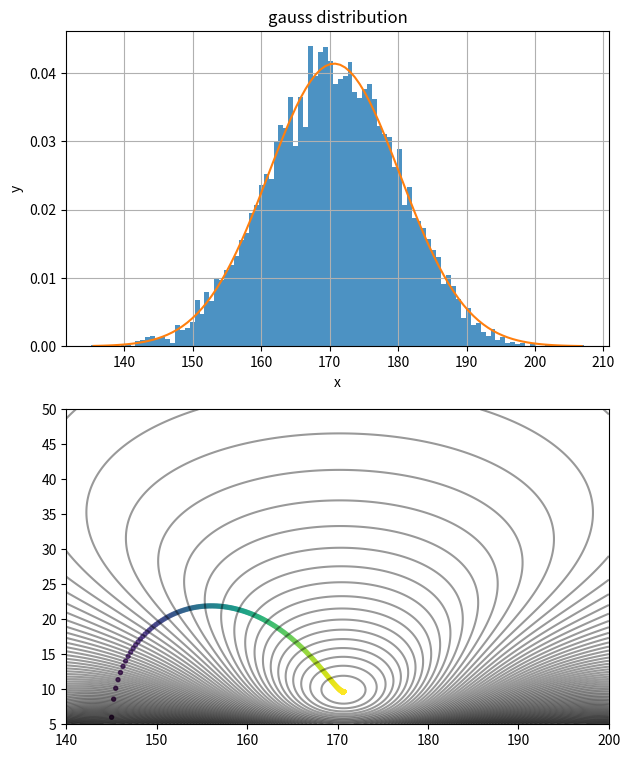

The script that saved this image:
# -*- coding: utf-8 -*-
"""
Created on Mon Jul 29 09:34:06 2019

@author: Administrator
"""

import matplotlib.pyplot as plt
import numpy as np

def f(x,miu,sig):
    return np.exp(-(x-miu)**2/(2*sig**2))/np.sqrt(2*np.pi)/sig

def dfdmiu(x,miu,sig):
    return f(x,miu,sig)*(x-miu)/sig**2

def dfdsig(x,miu,sig):
    return f(x,miu,sig)*(((x-miu)/sig)**2-1)/sig

#steepest descent 最速下降法
def steepest_step(x,y,miu,sig,aggression):
    J = np.array([-2*(y-f(x,miu,sig))@dfdmiu(x,miu,sig),-2*(y-f(x,miu,sig))@dfdsig(x,miu,sig)])
    step = -J*aggression
    return step


#随机生成男女身高数据
height_data=np.hstack(((np.random.randn(5000)*8+175),(np.random.randn(4000)*8+165)))

#画图
plt.figure(figsize=(7,9))
ax=plt.subplot(211)

#直方图数据
y,x,_=ax.hist(height_data,bins=100,histtype="stepfilled",density=True,alpha=0.8)
p=np.array([])
for i in range(len(x)-1):
    p=np.append(p,(x[i]+x[i+1])/2)
x=p

#选取初值
miu=145
sig=6
p=np.array([miu])
q=np.array([sig])
for i in range(1000):
    dmiu,dsig = steepest_step(x,y,miu,sig,200)
    miu += dmiu
    sig += dsig
    p = np.append(p,[miu],axis=0)
    q = np.append(q,[sig],axis=0)
ax.plot(x,f(x,miu,sig))
ax.set(xlabel='x',ylabel='y',title='gauss distribution')
ax.grid()

ax2=plt.subplot(212)
u = np.linspace(140,200,200)
v = np.linspace(5,50,200)
U,V=np.meshgrid(u,v)
s=0
for i in range(len(x)):
   s+= (f(x[i],U,V)-y[i])**2
costs=s
ax2.contour(U,V,costs,100,colors='black',alpha=0.4)
ax2.scatter(p,q,c=p,alpha=0.8,s=8)
plt.show()
print('miu=%.2f sig=%.2f'%(miu,sig))



